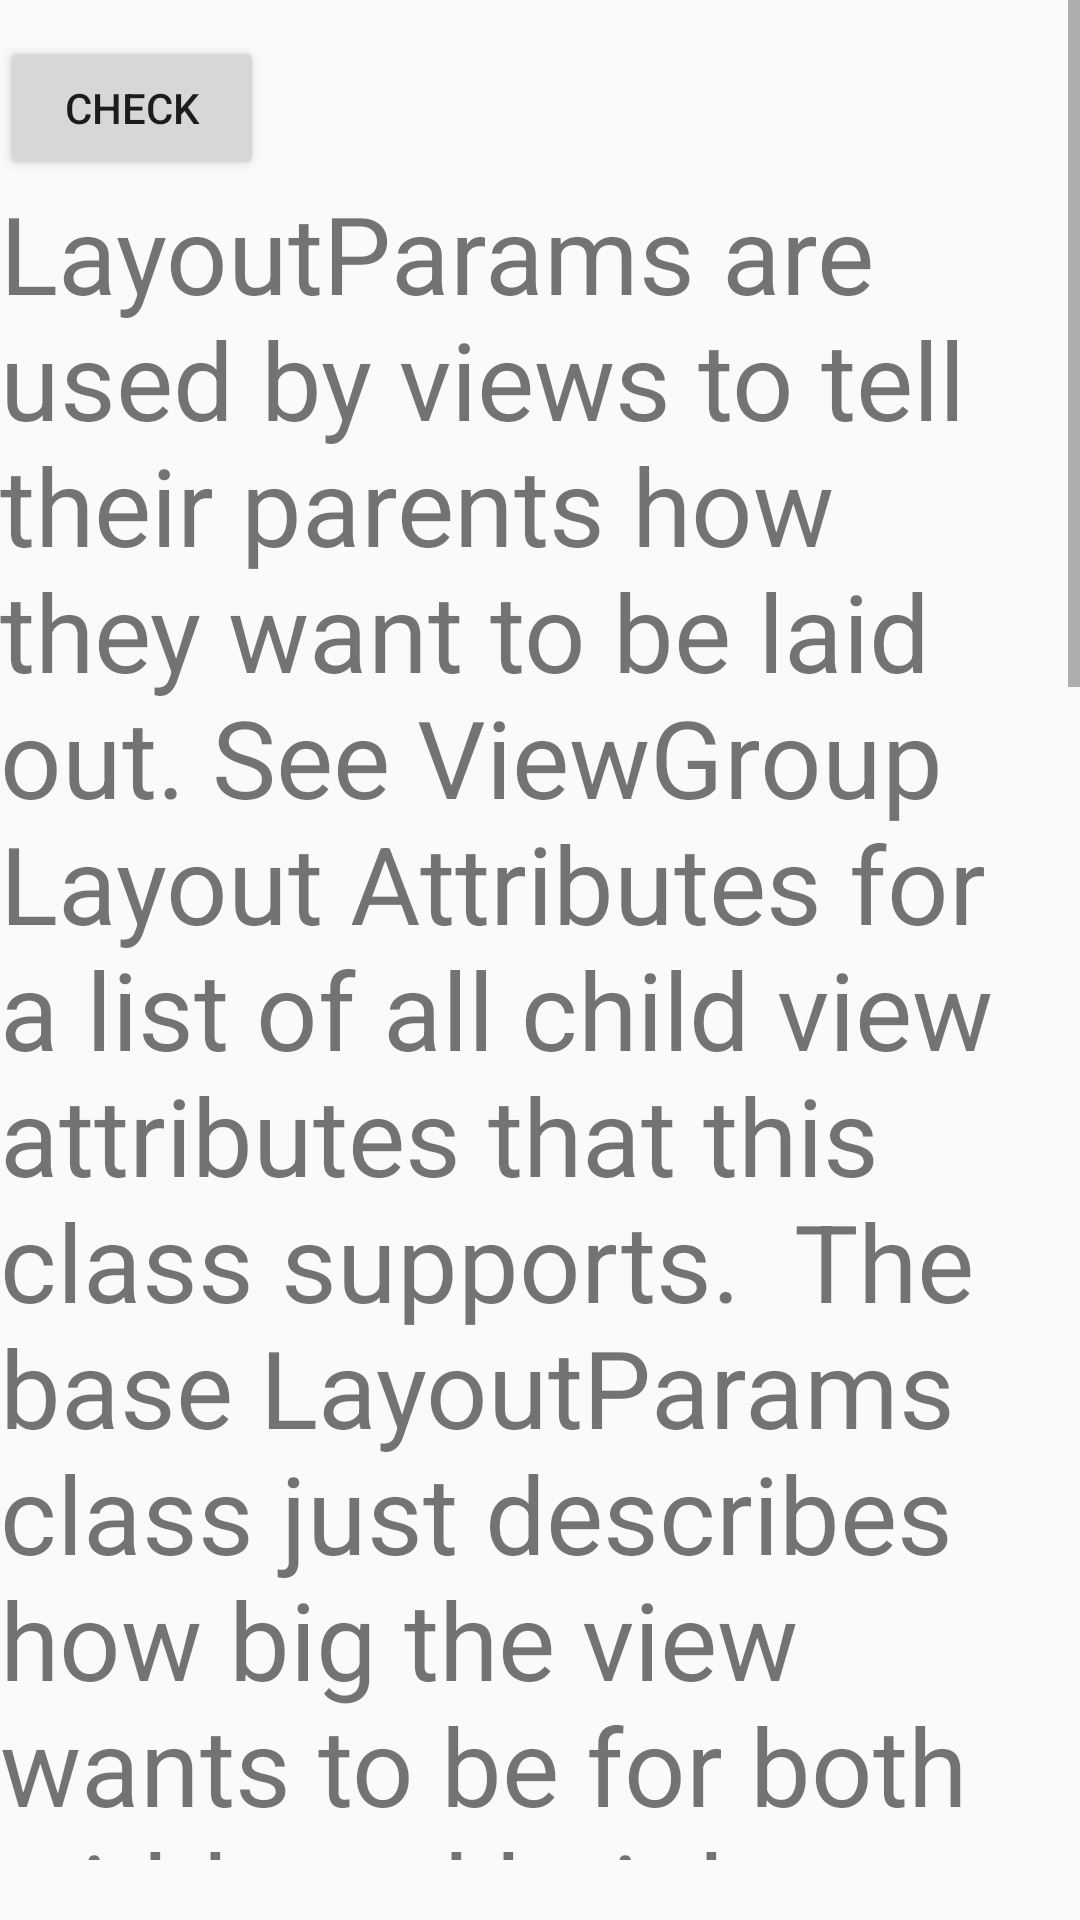

The Android layout XML behind this screen, and the referenced resources:
<!-- AndroidManifest.xml: application theme AppTheme -->
<!-- res/layout/activity_search_flashcards.xml -->
<?xml version="1.0" encoding="utf-8"?>
<ScrollView
    xmlns:android="http://schemas.android.com/apk/res/android"
    xmlns:app="http://schemas.android.com/apk/res-auto"
    xmlns:tools="http://schemas.android.com/tools"
    android:layout_width="match_parent"
    android:layout_height="match_parent"
    tools:context="com.example.along002.testingfinal.TestingActivity"
    android:paddingTop="12dp"
    android:paddingBottom="20dp"
    android:scrollbarStyle="outsideOverlay">
    
    <LinearLayout
        android:layout_width="match_parent"
        android:layout_height="wrap_content"
        android:orientation="vertical">
        
        <Button
            android:id="@+id/button1"
            android:layout_width="wrap_content"
            android:layout_height="wrap_content"
            android:text="check"
            android:gravity="center_vertical|center_horizontal"/>
        
        <TextView
            android:layout_width="match_parent"
            android:layout_height="wrap_content"
            android:text="LayoutParams are used by views to tell their parents how they want to be laid out. See ViewGroup Layout Attributes for a list of all child view attributes that this class supports.

The base LayoutParams class just describes how big the view wants to be for both width and height. For each dimension, it can specify one of:

    FILL_PARENT (renamed MATCH_PARENT in API Level 8 and higher), which means that the view wants to be as big as its parent (minus padding)
    WRAP_CONTENT, which means that the view wants to be just big enough to enclose its content (plus padding)
    an exact number

There are subclasses of LayoutParams for different subclasses of ViewGroup. For example, AbsoluteLayout has its own subclass of LayoutParams which adds an X and Y value."
            android:textSize="36dp"/>
    </LinearLayout>
    
    

</ScrollView>
<!-- resources referenced by this layout -->
<resources>
  <style name="AppTheme" parent="Theme.AppCompat.Light.NoActionBar">
          
          <item name="colorPrimary">@color/colorPrimary</item>
          <item name="colorPrimaryDark">@color/colorPrimaryDark</item>
          <item name="colorAccent">@color/colorAccent</item>
      </style>
  <color name="colorPrimary">#3F51B5</color>
  <color name="colorPrimaryDark">#303F9F</color>
  <color name="colorAccent">#FF4081</color>
</resources>
